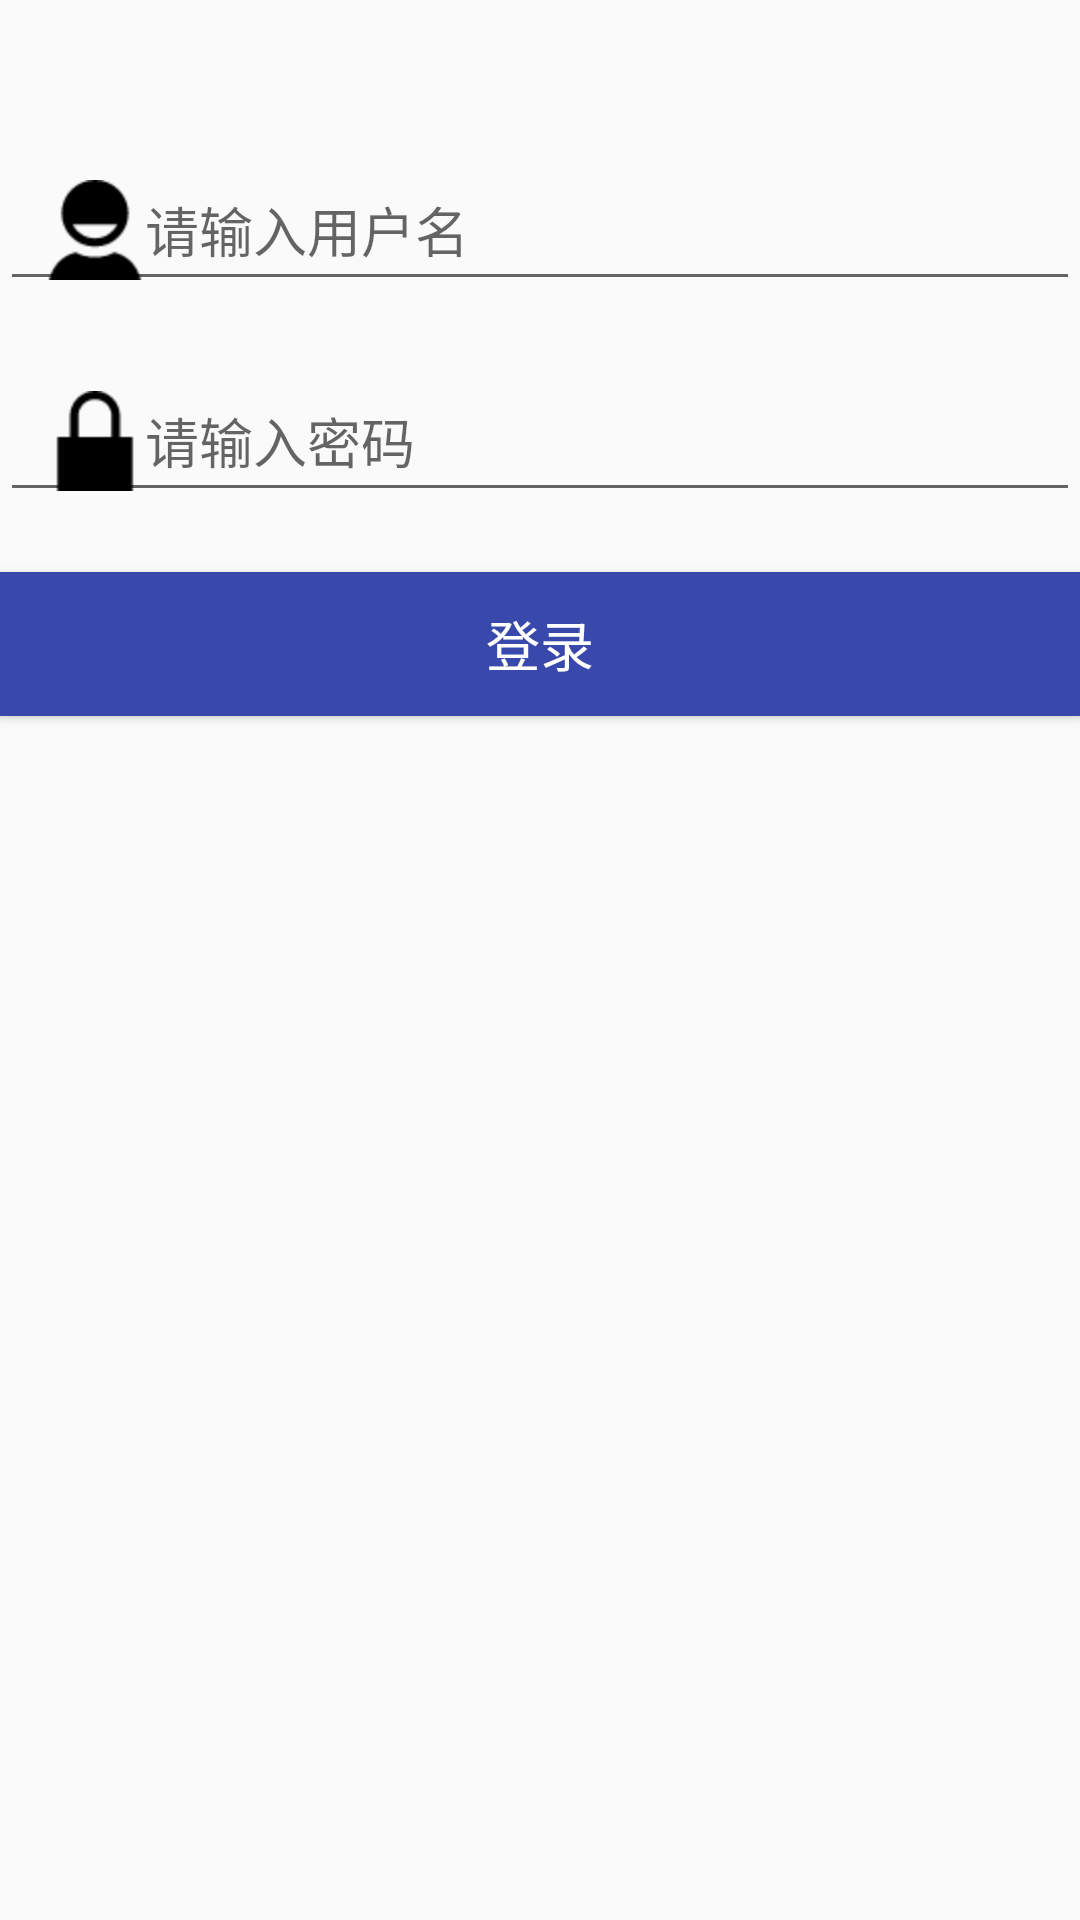

The Android layout XML behind this screen, and the referenced resources:
<!-- AndroidManifest.xml: application theme AppTheme -->
<!-- res/layout/activity_login.xml -->
<RelativeLayout xmlns:android="http://schemas.android.com/apk/res/android"
    xmlns:tools="http://schemas.android.com/tools"
    android:layout_width="match_parent"
    android:layout_height="match_parent"
    tools:context="com.grogshop.manage.ui.LoginActivity"
    android:paddingTop="50dp">


    <EditText
        android:id="@+id/username"
        android:layout_width="match_parent"
        android:layout_height="wrap_content"
        android:hint="请输入用户名"
        android:drawableLeft="@drawable/user_logo"
        android:paddingLeft="15dp" />


    <EditText
        android:id="@+id/password"
        android:layout_below="@id/username"
        android:layout_marginTop="20dp"
        android:hint="请输入密码"
        android:paddingLeft="15dp"
        android:drawableLeft="@drawable/password_logo"
        android:layout_width="match_parent"
        android:password="true"
        android:layout_height="wrap_content" />

    <Button
        android:id="@+id/login"
        android:layout_marginTop="20dp"
        android:layout_width="match_parent"
        android:layout_height="wrap_content"
        android:text="登录"
        android:layout_below="@id/password"
        android:background="@drawable/button_bg"
        android:textColor="@android:color/white"
        android:textSize="18sp" />

    <ProgressBar
        android:id="@+id/progressbar"
        android:layout_width="wrap_content"
        android:layout_height="wrap_content"
        android:layout_centerInParent="true"
        android:visibility="invisible"/>

</RelativeLayout>
<!-- resources referenced by this layout -->
<resources>
  <!-- drawable button_bg (drawable) -->
  <?xml version="1.0" encoding="utf-8"?>
  <selector xmlns:android="http://schemas.android.com/apk/res/android">
      <item android:state_pressed="true" android:drawable="@color/button_bg_pressed"></item>
      <item android:state_pressed="false" android:drawable="@color/button_bg_normal"></item>
  </selector>
  <!-- drawable password_logo: png bitmap (drawable-hdpi, 470 bytes) -->
  <!-- drawable user_logo: png bitmap (drawable-hdpi, 871 bytes) -->
  <style name="AppTheme" parent="Theme.AppCompat.Light">
          <item name="android:actionBarStyle">@style/MyActionBar</item>
  
          
          <item name="actionBarStyle">@style/MyActionBar</item>
          <item name="android:textSize">18sp</item>
      </style>
  <color name="button_bg_pressed">#303F9F</color>
  <color name="button_bg_normal">#3949AB</color>
  <style name="MyActionBar" parent="@style/Widget.AppCompat.Light.ActionBar.Solid.Inverse">
          <item name="android:background">@android:color/white</item>
  
          
          <item name="background">@android:color/white</item>
  
      </style>
</resources>
